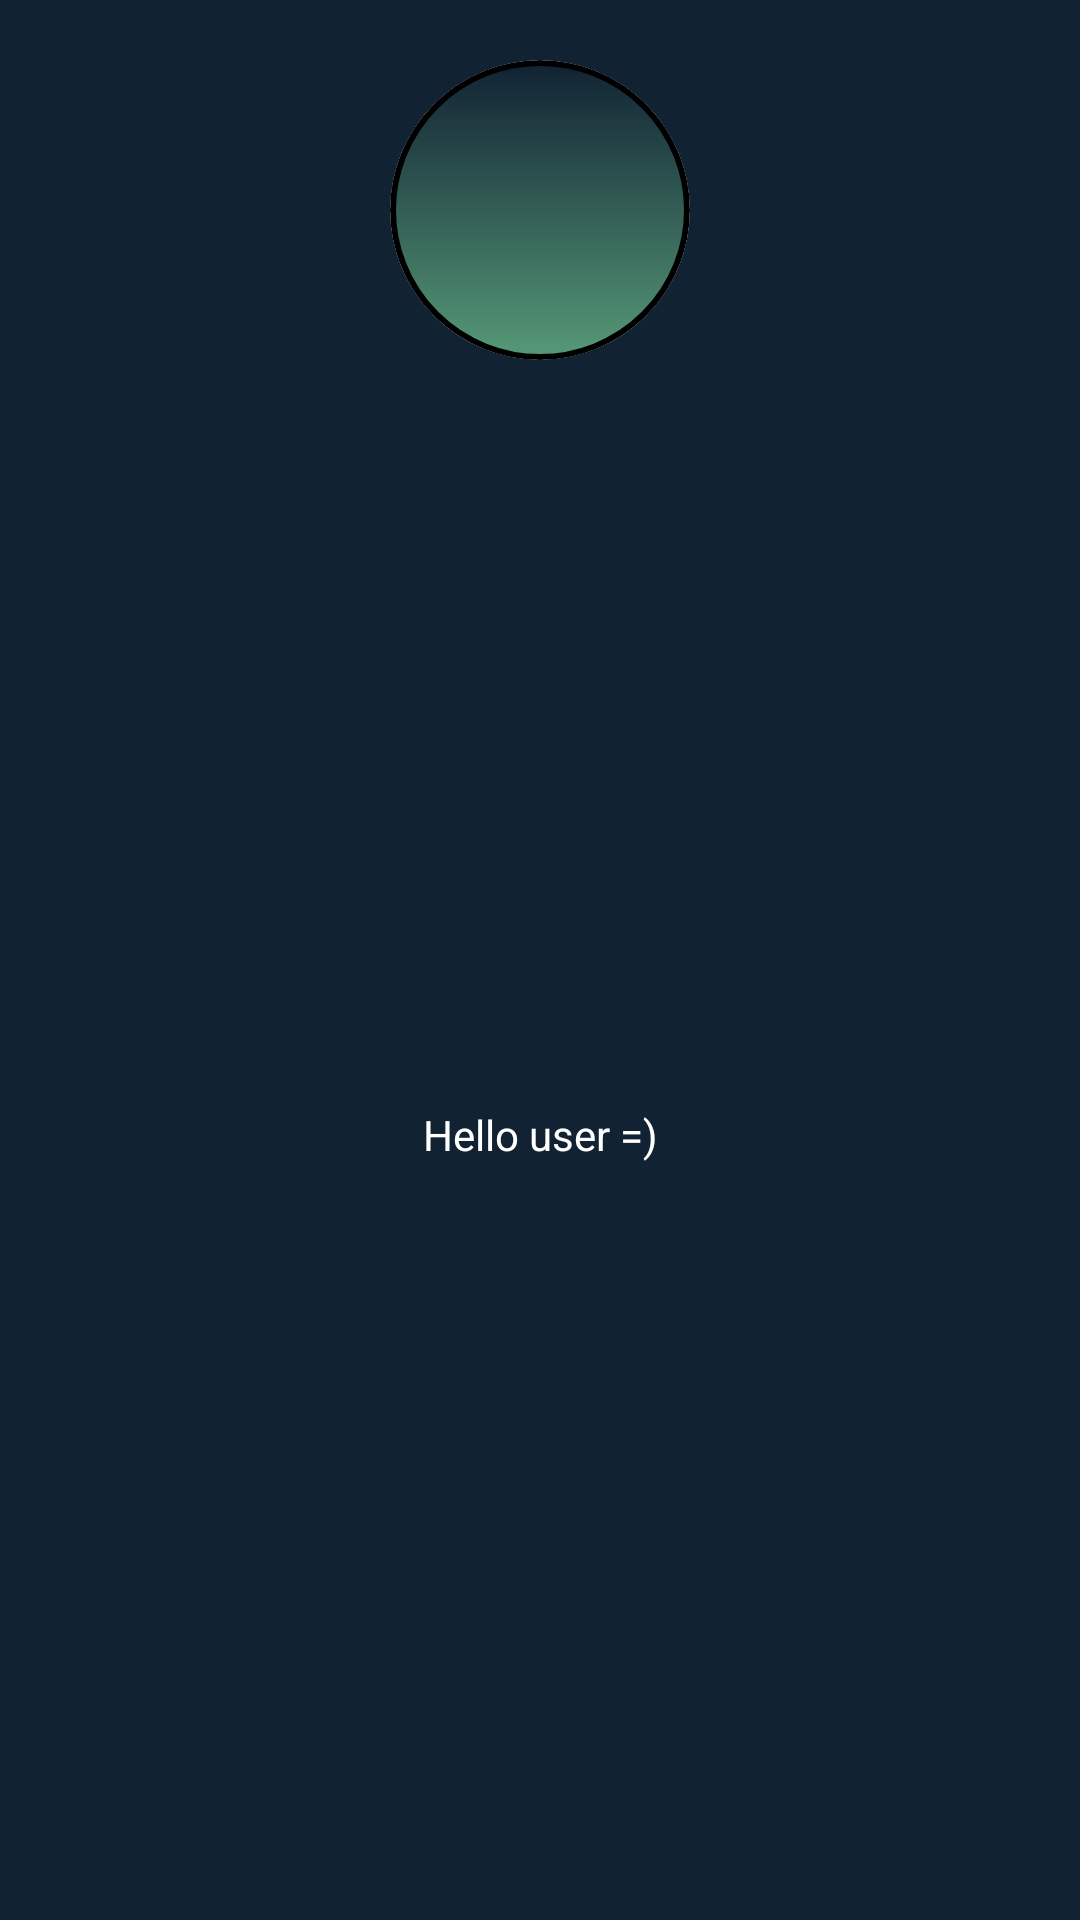

Android layout source for this screen:
<!-- AndroidManifest.xml: application theme Theme.Primo -->
<!-- res/layout/drawer_header.xml -->
<?xml version="1.0" encoding="utf-8"?>
<androidx.constraintlayout.widget.ConstraintLayout xmlns:android="http://schemas.android.com/apk/res/android"
    xmlns:app="http://schemas.android.com/apk/res-auto"
    android:layout_width="match_parent"
    android:layout_height="wrap_content"
    android:background="#123"
    android:padding="20dp">

    <com.google.android.material.card.MaterialCardView
        android:id="@+id/mcv_user"
        android:layout_width="100dp"
        android:layout_height="100dp"
        app:cardCornerRadius="50dp"
        app:cardElevation="0dp"
        android:clipChildren="true"
        app:layout_constraintEnd_toEndOf="parent"
        app:layout_constraintStart_toStartOf="parent"
        app:layout_constraintTop_toTopOf="parent">

        <ImageView
            android:id="@+id/iv_user"
            android:layout_width="match_parent"
            android:background="@drawable/cardview_profile_background"
            android:layout_height="match_parent"
            android:contentDescription="User photo"
            android:scaleType="centerCrop"
            android:src="@drawable/ic_person" />

    </com.google.android.material.card.MaterialCardView>

    <ImageView
        android:id="@+id/add_photo"
        android:layout_width="wrap_content"
        android:layout_height="wrap_content"
        android:layout_marginTop="40dp"
        android:src="@drawable/ic_add_photo"
        android:contentDescription="add profile photo"
        app:layout_constraintBottom_toBottomOf="@id/mcv_user"
        app:layout_constraintEnd_toEndOf="@id/mcv_user" />

    <TextView
        android:layout_width="match_parent"
        android:layout_height="wrap_content"
        android:layout_marginTop="16dp"
        android:text="Hello user =)"
        android:textAlignment="center"
        android:textColor="@color/white"
        app:layout_constraintBottom_toBottomOf="parent"
        app:layout_constraintTop_toBottomOf="@id/mcv_user" />

</androidx.constraintlayout.widget.ConstraintLayout>
<!-- resources referenced by this layout -->
<resources>
  <!-- drawable cardview_profile_background (drawable) -->
  <?xml version="1.0" encoding="utf-8"?>
  <shape android:shape="oval" xmlns:android="http://schemas.android.com/apk/res/android">
  
      <stroke android:color="#000000" android:width="2dp" />
  
      <gradient
          android:startColor="#123"
          android:endColor="#597"
          android:angle="-90"/>
  
  </shape>
  <style name="Theme.Primo" parent="Theme.MaterialComponents.DayNight.NoActionBar">
          
          <item name="colorPrimary">@color/purple_500</item>
          <item name="colorPrimaryVariant">@color/purple_700</item>
          <item name="colorOnPrimary">@color/white</item>
          
          <item name="colorSecondary">@color/teal_200</item>
          <item name="colorSecondaryVariant">@color/teal_700</item>
          <item name="colorOnSecondary">@color/black</item>
          
          <item name="android:statusBarColor" tools:targetApi="l">?attr/colorPrimaryVariant</item>
          
          <item name="android:windowTranslucentStatus">true</item>
      </style>
  <!-- not gathered from this repository: default colours our renderer supplied (Android Studio template values) -->
  <color name="purple_500">#FF6200EE</color>
  <color name="purple_700">#FF3700B3</color>
  <color name="teal_200">#FF03DAC5</color>
  <color name="teal_700">#FF018786</color>
  <color name="black">#FF000000</color>
  <color name="white">#FFFFFFFF</color>
</resources>
